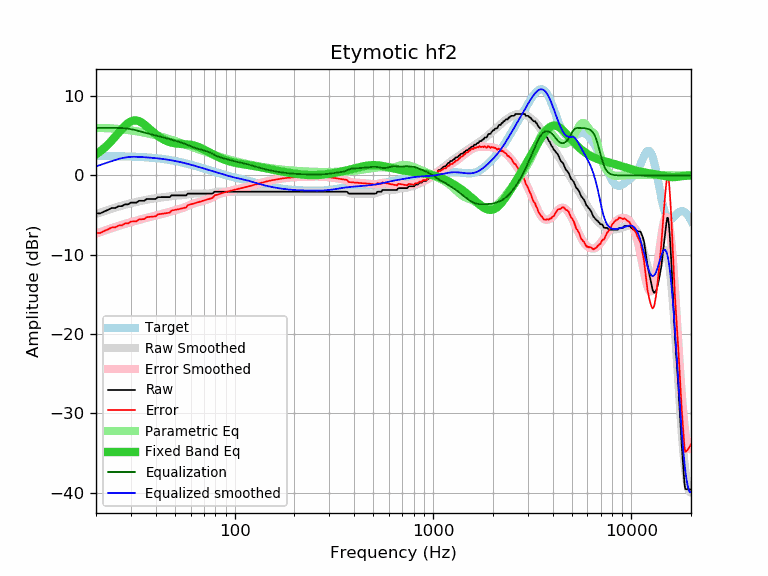

Source data for this figure (header and first rows):
frequency, raw, error, smoothed, error_smoothed, equalization, parametric_eq, equalized_raw, equalized_smoothed, target
20, -4.78, -7.25, -4.86, -7.33, 6.00, 2.65, 1.22, 1.14, 2.47
21, -4.78, -7.25, -4.67, -7.14, 6.00, 3.04, 1.22, 1.33, 2.47
22, -4.54, -7.00, -4.50, -6.96, 6.00, 3.46, 1.46, 1.50, 2.46
23, -4.33, -6.79, -4.34, -6.80, 6.00, 3.92, 1.67, 1.66, 2.46
24, -4.10, -6.55, -4.19, -6.64, 6.00, 4.40, 1.90, 1.81, 2.45
25, -4.10, -6.54, -4.05, -6.49, 6.00, 4.90, 1.90, 1.95, 2.44
26, -3.87, -6.30, -3.92, -6.35, 6.00, 5.39, 2.13, 2.08, 2.43
27, -3.87, -6.29, -3.80, -6.22, 5.98, 5.85, 2.12, 2.19, 2.42
28, -3.64, -6.05, -3.69, -6.10, 5.95, 6.27, 2.31, 2.26, 2.41
29, -3.64, -6.04, -3.59, -5.99, 5.90, 6.60, 2.27, 2.32, 2.40
30, -3.42, -5.81, -3.49, -5.88, 5.84, 6.83, 2.42, 2.35, 2.39
31, -3.42, -5.79, -3.41, -5.78, 5.77, 6.94, 2.35, 2.36, 2.37
32, -3.42, -5.78, -3.33, -5.69, 5.69, 6.94, 2.27, 2.36, 2.36
33, -3.19, -5.53, -3.25, -5.59, 5.59, 6.84, 2.41, 2.34, 2.34
34, -3.19, -5.51, -3.18, -5.51, 5.51, 6.67, 2.32, 2.32, 2.32
35, -3.19, -5.49, -3.12, -5.42, 5.42, 6.44, 2.23, 2.31, 2.31
36, -2.97, -5.25, -3.05, -5.34, 5.34, 6.19, 2.37, 2.29, 2.29
37, -2.96, -5.22, -3.00, -5.26, 5.26, 5.93, 2.30, 2.26, 2.26
38, -2.96, -5.20, -2.95, -5.19, 5.19, 5.67, 2.23, 2.24, 2.24
39, -2.96, -5.17, -2.90, -5.12, 5.12, 5.43, 2.16, 2.21, 2.21
40, -2.96, -5.15, -2.86, -5.05, 5.05, 5.20, 2.09, 2.19, 2.19
41, -2.74, -4.90, -2.82, -4.98, 4.98, 4.99, 2.24, 2.16, 2.16
42, -2.73, -4.86, -2.79, -4.92, 4.92, 4.81, 2.19, 2.13, 2.13
43, -2.73, -4.83, -2.76, -4.85, 4.85, 4.65, 2.13, 2.10, 2.10
44, -2.73, -4.79, -2.72, -4.79, 4.79, 4.51, 2.06, 2.07, 2.07
45, -2.73, -4.76, -2.69, -4.72, 4.72, 4.39, 1.99, 2.03, 2.03
46, -2.73, -4.72, -2.66, -4.65, 4.65, 4.30, 1.92, 1.99, 1.99
47, -2.73, -4.68, -2.63, -4.58, 4.58, 4.22, 1.85, 1.96, 1.96
48, -2.51, -4.42, -2.59, -4.51, 4.51, 4.15, 2.00, 1.92, 1.92
49, -2.51, -4.38, -2.57, -4.44, 4.44, 4.10, 1.94, 1.88, 1.88
50, -2.51, -4.34, -2.55, -4.38, 4.38, 4.06, 1.87, 1.83, 1.83
51, -2.51, -4.30, -2.53, -4.32, 4.32, 4.03, 1.81, 1.79, 1.79
52, -2.51, -4.26, -2.52, -4.26, 4.26, 4.01, 1.75, 1.75, 1.75
53, -2.51, -4.21, -2.50, -4.20, 4.20, 3.99, 1.70, 1.70, 1.70
54, -2.51, -4.16, -2.49, -4.14, 4.14, 3.98, 1.63, 1.66, 1.66
55, -2.51, -4.12, -2.47, -4.08, 4.08, 3.97, 1.57, 1.61, 1.61
56, -2.51, -4.07, -2.44, -4.00, 4.00, 3.96, 1.49, 1.56, 1.56
57, -2.51, -4.02, -2.41, -3.92, 3.92, 3.94, 1.41, 1.51, 1.51
58, -2.28, -3.74, -2.37, -3.84, 3.84, 3.92, 1.56, 1.46, 1.46
59, -2.28, -3.69, -2.34, -3.76, 3.76, 3.90, 1.48, 1.42, 1.42
60, -2.28, -3.64, -2.31, -3.68, 3.68, 3.88, 1.40, 1.37, 1.37
61, -2.28, -3.59, -2.29, -3.61, 3.61, 3.84, 1.33, 1.32, 1.32
62, -2.28, -3.55, -2.28, -3.54, 3.54, 3.80, 1.26, 1.27, 1.27
63, -2.28, -3.50, -2.27, -3.49, 3.49, 3.75, 1.21, 1.22, 1.22
64, -2.28, -3.45, -2.27, -3.43, 3.43, 3.70, 1.16, 1.17, 1.17
65, -2.28, -3.40, -2.27, -3.39, 3.39, 3.64, 1.11, 1.12, 1.12
66, -2.28, -3.35, -2.27, -3.34, 3.34, 3.58, 1.06, 1.07, 1.07
67, -2.28, -3.30, -2.27, -3.30, 3.30, 3.51, 1.02, 1.02, 1.02
68, -2.28, -3.25, -2.28, -3.25, 3.25, 3.43, 0.97, 0.97, 0.97
69, -2.28, -3.20, -2.28, -3.21, 3.21, 3.35, 0.93, 0.93, 0.93
70, -2.28, -3.16, -2.29, -3.16, 3.16, 3.27, 0.89, 0.88, 0.88
71, -2.28, -3.11, -2.29, -3.12, 3.12, 3.19, 0.84, 0.83, 0.83
72, -2.28, -3.06, -2.29, -3.07, 3.07, 3.11, 0.80, 0.78, 0.78
73, -2.28, -3.02, -2.29, -3.02, 3.02, 3.03, 0.75, 0.74, 0.74
74, -2.28, -2.97, -2.28, -2.97, 2.97, 2.95, 0.69, 0.69, 0.69
75, -2.28, -2.93, -2.26, -2.91, 2.91, 2.87, 0.63, 0.65, 0.65
76, -2.28, -2.88, -2.24, -2.84, 2.84, 2.79, 0.56, 0.60, 0.60
77, -2.28, -2.84, -2.21, -2.76, 2.76, 2.71, 0.49, 0.56, 0.56
78, -2.21, -2.72, -2.17, -2.69, 2.69, 2.64, 0.48, 0.52, 0.52
79, -2.05, -2.52, -2.13, -2.61, 2.61, 2.57, 0.56, 0.47, 0.47
... 553 more rows
